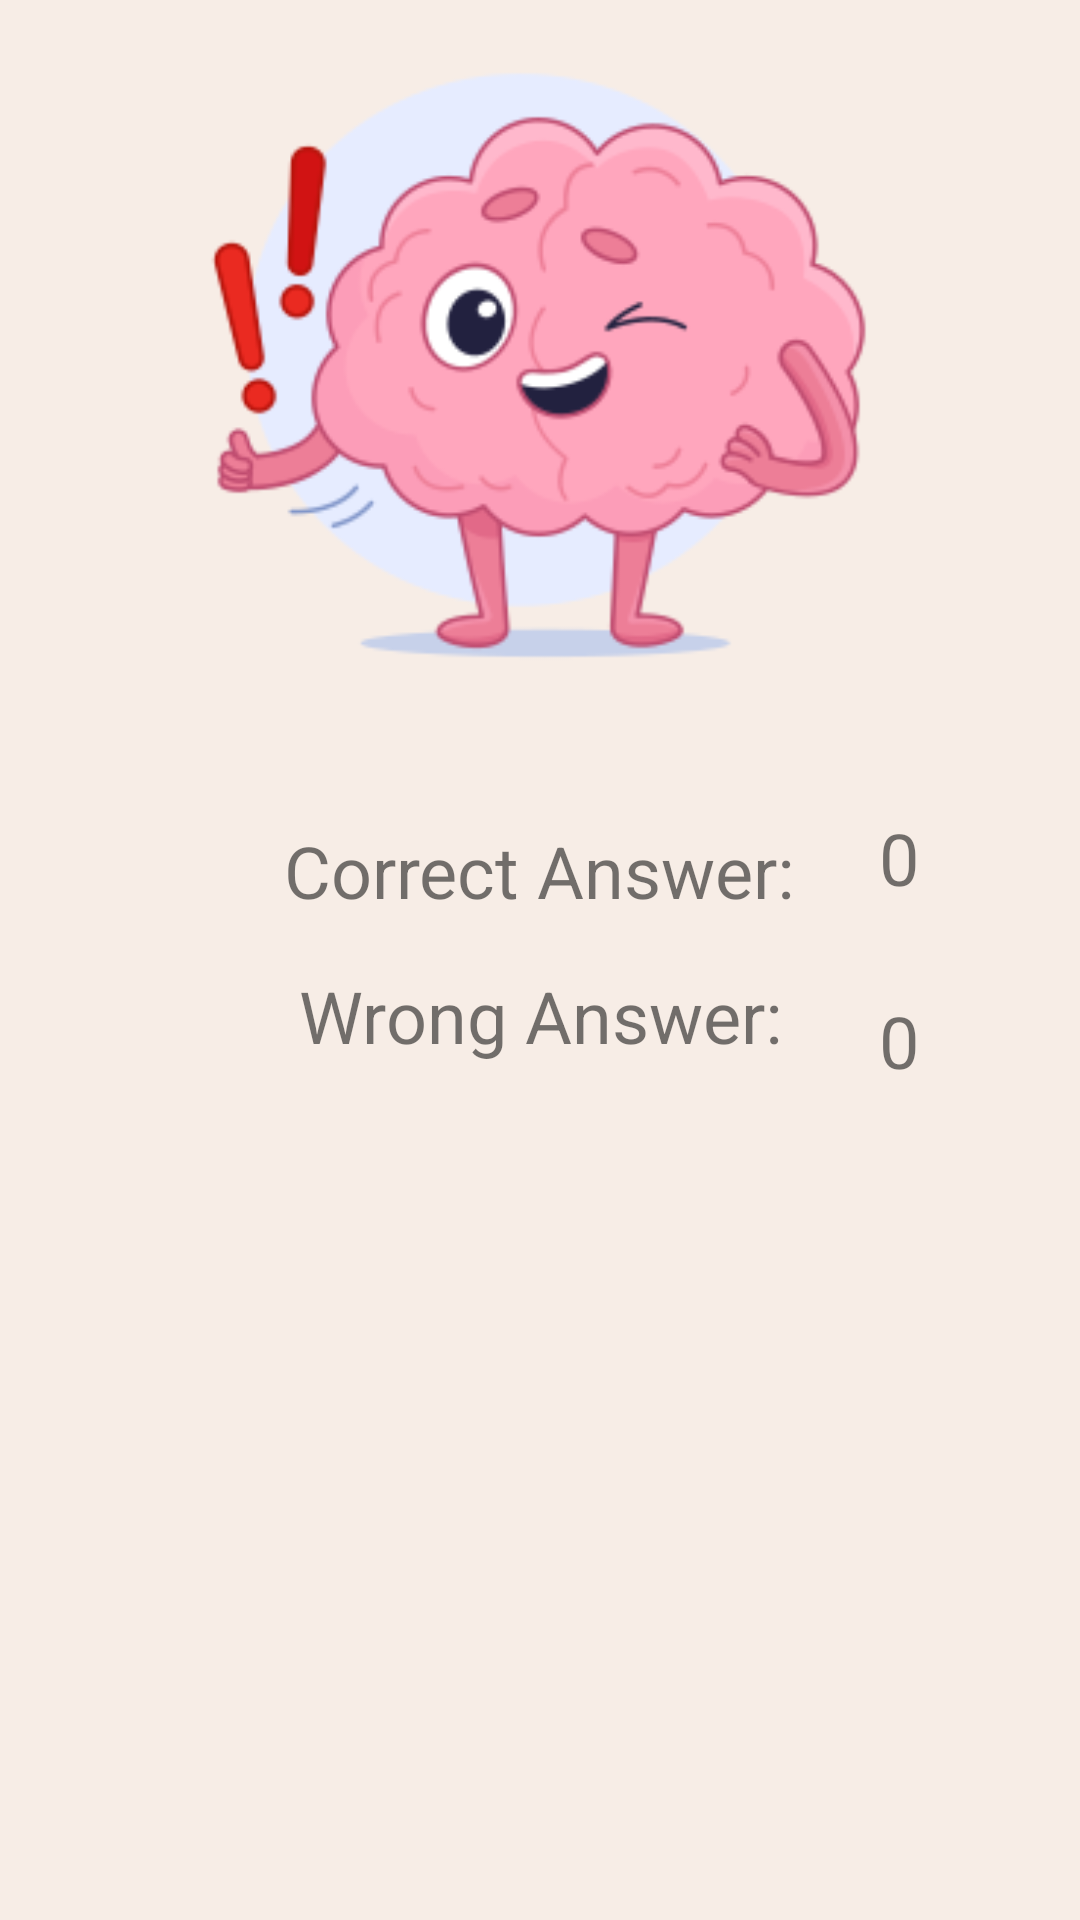

Here is an Android app screen rendered from its layout file. Give the layout XML and the strings, colors and styles it references.
<!-- AndroidManifest.xml: activity theme SignUp -->
<!-- res/layout/activity_result.xml -->
<?xml version="1.0" encoding="utf-8"?>
<androidx.constraintlayout.widget.ConstraintLayout xmlns:android="http://schemas.android.com/apk/res/android"
    xmlns:app="http://schemas.android.com/apk/res-auto"
    xmlns:tools="http://schemas.android.com/tools"
    android:layout_width="match_parent"
    android:layout_height="match_parent"
    android:background="@color/bej"
    tools:context=".ResultActivity">

    <ImageView
        android:id="@+id/imageView6"
        android:layout_width="350dp"
        android:layout_height="250dp"
        android:layout_marginTop="4dp"
        app:layout_constraintEnd_toEndOf="parent"
        app:layout_constraintStart_toStartOf="parent"
        app:layout_constraintTop_toTopOf="parent"
        app:srcCompat="@drawable/brain2" />

    <TextView
        android:id="@+id/textView"
        android:layout_width="wrap_content"
        android:layout_height="wrap_content"
        android:layout_marginTop="20dp"
        android:text="Correct Answer:"
        android:textSize="24sp"
        app:layout_constraintEnd_toStartOf="@+id/textViewScoreCorrect"
        app:layout_constraintHorizontal_bias="0.772"
        app:layout_constraintStart_toStartOf="parent"
        app:layout_constraintTop_toBottomOf="@+id/imageView6" />

    <TextView
        android:id="@+id/textViewScoreCorrect"
        android:layout_width="wrap_content"
        android:layout_height="37dp"
        android:layout_marginTop="16dp"
        android:layout_marginBottom="16dp"
        android:text="0"
        android:textSize="24sp"
        app:layout_constraintBottom_toTopOf="@+id/textView6"
        app:layout_constraintStart_toStartOf="@+id/textViewScoreWrong"
        app:layout_constraintTop_toBottomOf="@+id/imageView6" />

    <TextView
        android:id="@+id/textView6"
        android:layout_width="wrap_content"
        android:layout_height="wrap_content"
        android:layout_marginTop="16dp"
        android:text="Wrong Answer:"
        android:textSize="24sp"
        app:layout_constraintEnd_toStartOf="@+id/textViewScoreWrong"
        app:layout_constraintHorizontal_bias="0.755"
        app:layout_constraintStart_toStartOf="parent"
        app:layout_constraintTop_toBottomOf="@+id/textView" />

    <TextView
        android:id="@+id/textViewScoreWrong"
        android:layout_width="wrap_content"
        android:layout_height="wrap_content"
        android:layout_marginStart="68dp"
        android:layout_marginTop="24dp"
        android:text="0"
        android:textSize="24sp"
        app:layout_constraintStart_toStartOf="@+id/buttonExit"
        app:layout_constraintTop_toBottomOf="@+id/textViewScoreCorrect" />

    <Button
        android:id="@+id/buttonPlayAgain"
        android:layout_width="0dp"
        android:layout_height="0dp"
        android:layout_marginStart="339dp"
        android:layout_marginEnd="36dp"
        android:text="Play Again"
        app:layout_constraintBottom_toBottomOf="@+id/buttonExit"
        app:layout_constraintEnd_toStartOf="@+id/buttonExit"
        app:layout_constraintStart_toStartOf="parent"
        app:layout_constraintTop_toTopOf="@+id/buttonExit" />

    <Button
        android:id="@+id/buttonExit"
        android:layout_width="0dp"
        android:layout_height="50dp"
        android:layout_marginTop="44dp"
        android:layout_marginEnd="285dp"
        android:layout_marginBottom="34dp"
        android:text="Exit"
        app:layout_constraintBottom_toBottomOf="parent"
        app:layout_constraintEnd_toEndOf="parent"
        app:layout_constraintStart_toEndOf="@+id/buttonPlayAgain"
        app:layout_constraintTop_toTopOf="@+id/textViewScoreWrong" />
</androidx.constraintlayout.widget.ConstraintLayout>
<!-- resources referenced by this layout -->
<resources>
  <color name="bej">#F7EDE6</color>
  <!-- drawable brain2: png bitmap (drawable, 28265 bytes) -->
  <style name="SignUp" parent="Theme.MaterialComponents.DayNight.DarkActionBar">
          
          <item name="colorPrimary">@color/darkpink</item>
          <item name="colorPrimaryVariant">@color/darkpink</item>
          <item name="colorOnPrimary">@color/white</item>
          
          <item name="colorSecondary">@color/teal_200</item>
          <item name="colorSecondaryVariant">@color/teal_700</item>
          <item name="colorOnSecondary">@color/black</item>
          
          <item name="android:statusBarColor">?attr/colorPrimaryVariant</item>
          
      </style>
  <color name="darkpink">#C08290</color>
  <color name="white">#FFFFFFFF</color>
  <color name="teal_200">#FF03DAC5</color>
  <color name="teal_700">#FF018786</color>
  <color name="black">#FF000000</color>
</resources>
